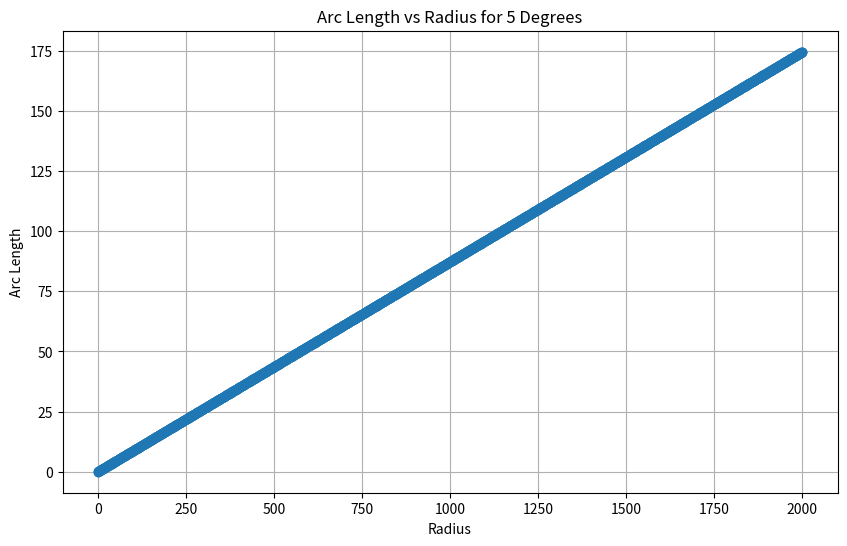

Write Python code to recreate this figure.
import math
import matplotlib.pyplot as plt
import numpy as np

def calculate_arc_length(radius, angle_degrees):
    # 将角度从度转换为弧度
    angle_radians = math.radians(angle_degrees)
    
    # 计算弧长
    arc_length = angle_radians * radius
    return arc_length

def generate_arc_lengths(angle_degrees, min_radius, max_radius, num_points):
    radii = np.linspace(min_radius, max_radius, num_points)
    arc_lengths = [calculate_arc_length(r, angle_degrees) for r in radii]
    return radii, arc_lengths

def plot_arc_lengths(angle_degrees, min_radius, max_radius, num_points):
    radii, arc_lengths = generate_arc_lengths(angle_degrees, min_radius, max_radius, num_points)
    
    plt.figure(figsize=(10, 6))
    plt.plot(radii, arc_lengths, marker='o')
    plt.xlabel('Radius')
    plt.ylabel('Arc Length')
    plt.title(f'Arc Length vs Radius for {angle_degrees} Degrees')
    plt.grid(True)
    plt.show()

# 示例使用
angle_degrees = 5  # 角度，以度为单位
min_radius = 0      # 最小半径
max_radius = 2000     # 最大半径
num_points = 2000    # 生成的点数

plot_arc_lengths(angle_degrees, min_radius, max_radius, num_points)
